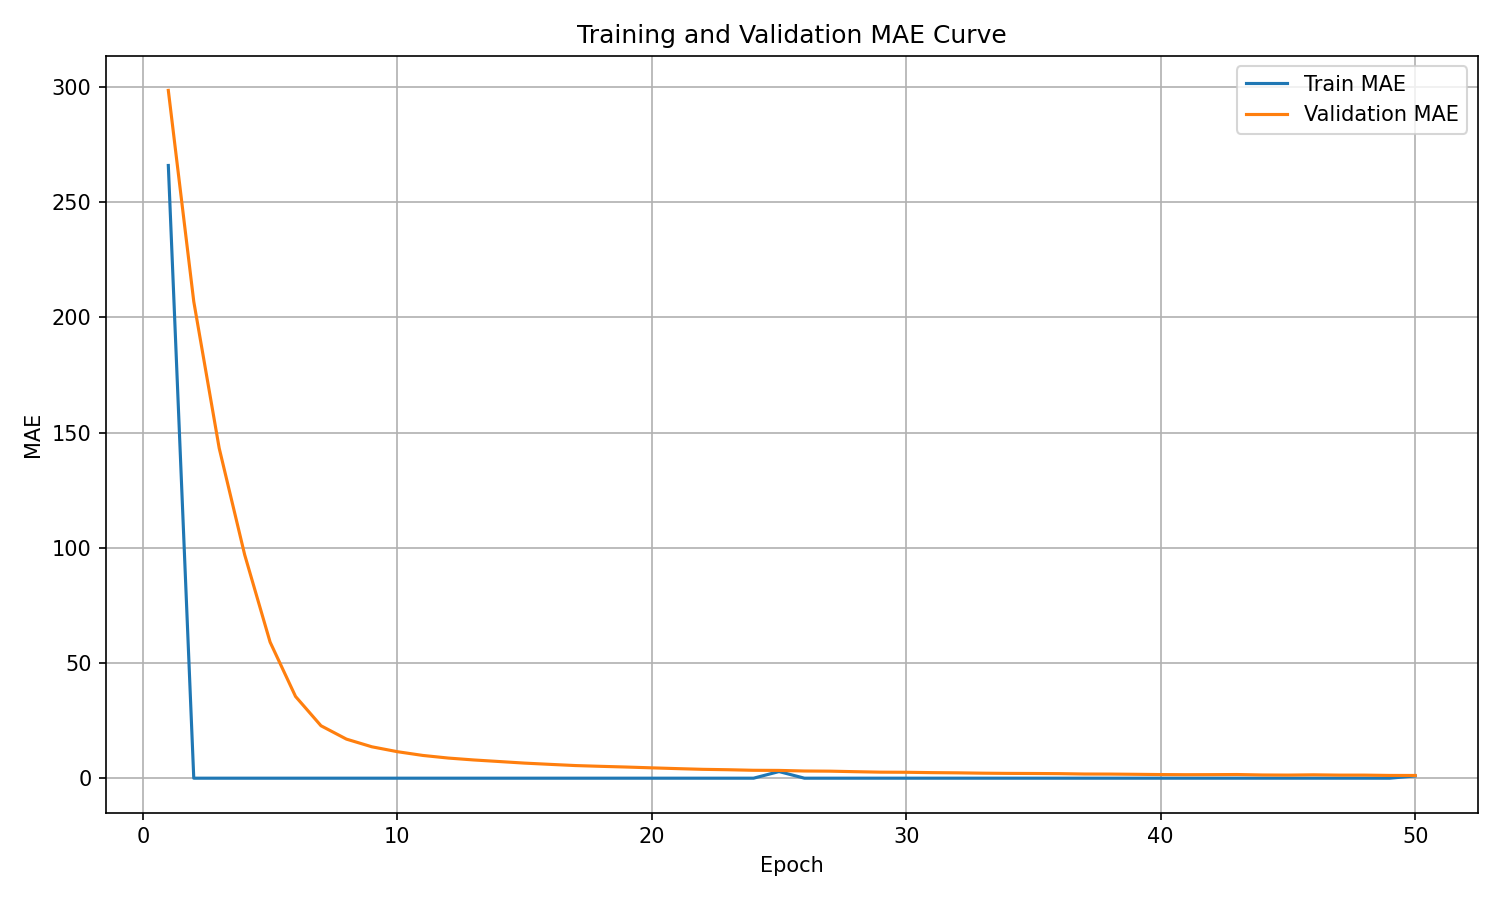

Source data for this figure (header and first rows):
epoch, train_mae, validation_mae
1, 266, 298.6
2, 0.0, 206.9
3, 0.0, 143.2
4, 0.0, 97.03
5, 0.0, 59.09
6, 0.0, 35.48
7, 0.0, 22.76
8, 0.0, 16.96
9, 0.0, 13.63
10, 0.0, 11.51
11, 0.0, 9.88
12, 0.0, 8.741
13, 0.0, 7.916
14, 0.0, 7.236
15, 0.0, 6.547
16, 0.0, 6.006
17, 0.0, 5.484
18, 0.0, 5.147
19, 0.0, 4.842
20, 0.0, 4.492
21, 0.0, 4.156
22, 0.0, 3.846
23, 0.0, 3.672
24, 0.0, 3.431
25, 2.875, 3.375
26, 0.0, 3.12
27, 0.0, 3.048
28, 0.0, 2.824
29, 0.0, 2.617
30, 0.0, 2.566
31, 0.0, 2.416
32, 0.0, 2.326
33, 0.0, 2.174
34, 0.0, 2.082
35, 0.0, 2.04
36, 0.0, 1.975
37, 0.0, 1.814
38, 0.0, 1.784
39, 0.0, 1.688
40, 0.0, 1.576
41, 0.0, 1.516
42, 0.0, 1.542
43, 0.0, 1.594
44, 0.0, 1.397
45, 0.0, 1.347
46, 0.0, 1.463
47, 0.0, 1.338
48, 0.0, 1.335
49, 0.0, 1.197
50, 0.9881, 1.181
